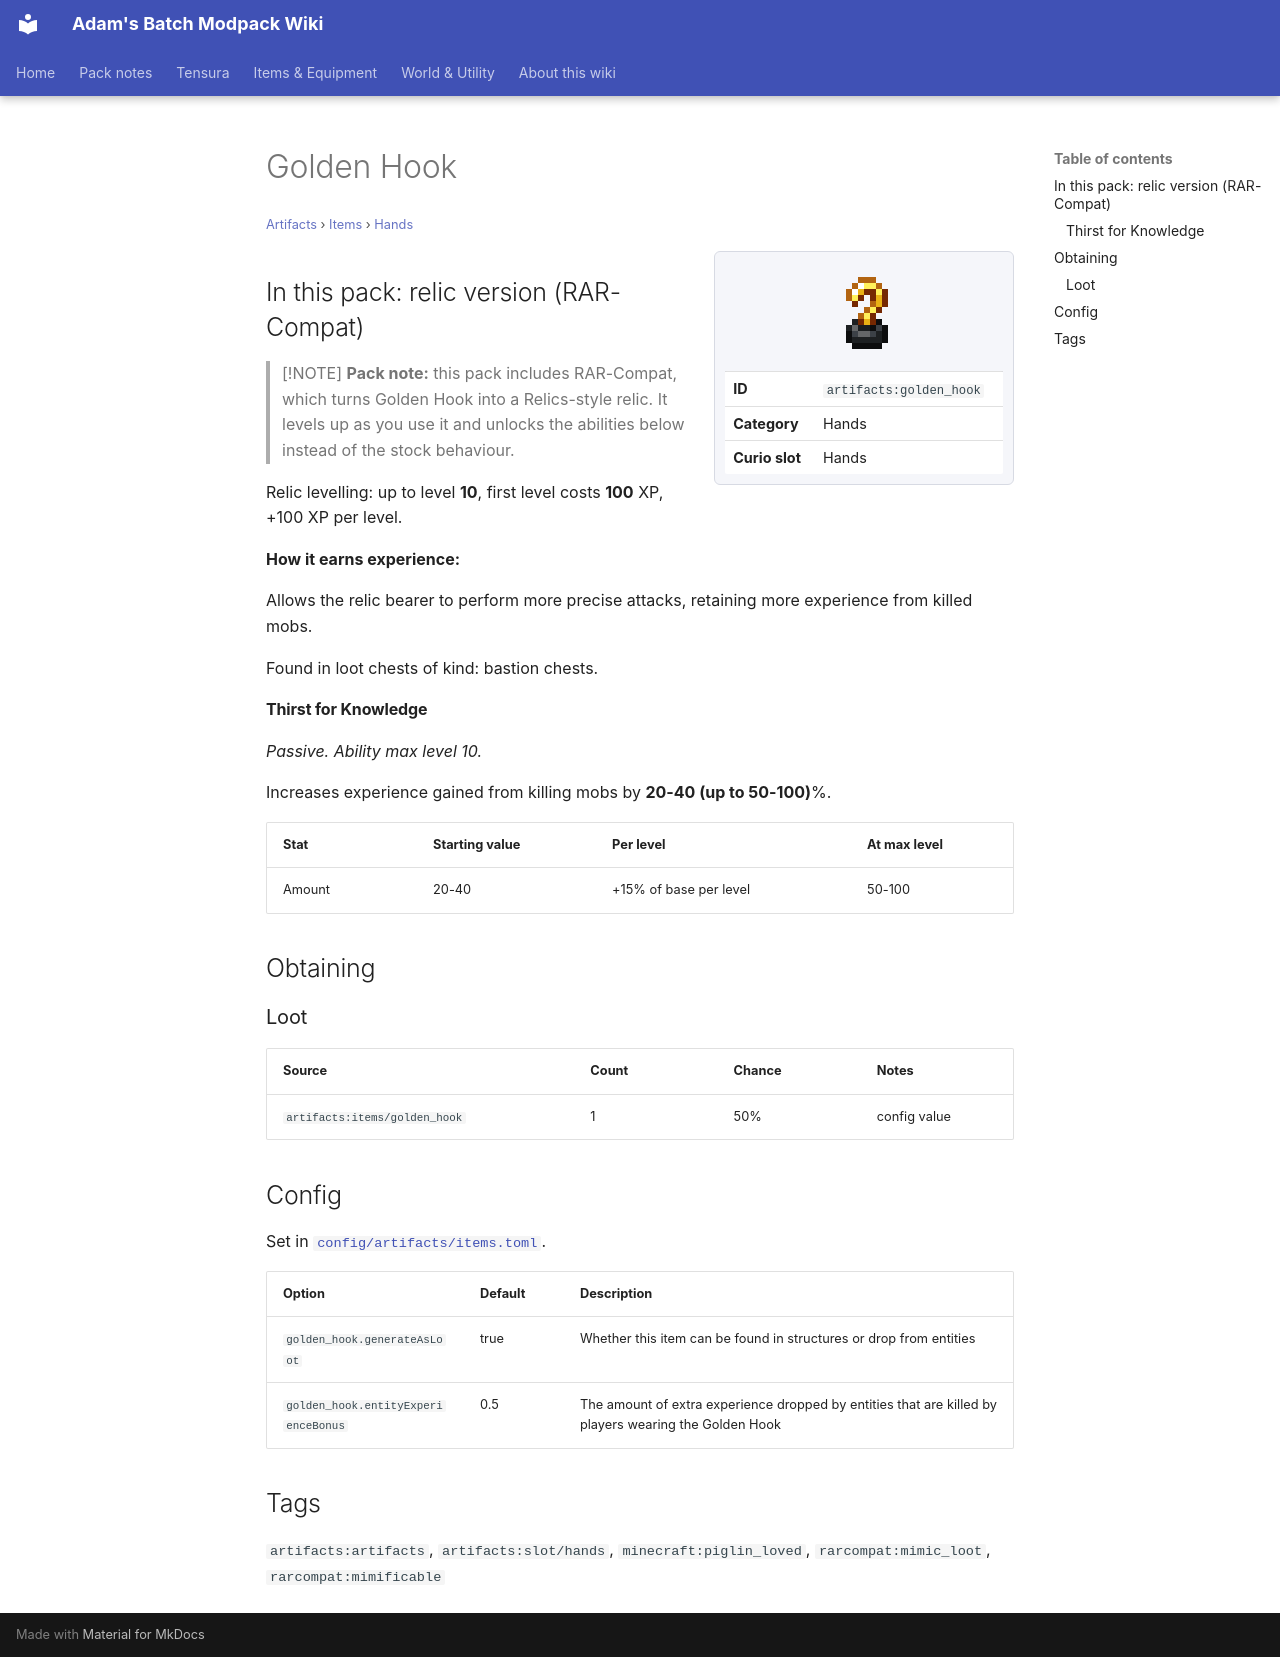

repository: Proteus-Nell/Adams-Batch-MC-Modpack-Wiki · page: artifacts/items/hands/golden-hook/index.html · generator: mkdocs

# Golden Hook

<small>[Artifacts](../../index.md) &rsaquo; [Items](../index.md) &rsaquo; [Hands](index.md)</small>

<div class="infobox" markdown>

![Golden Hook](../../../assets/icons/artifacts/item/golden_hook.png)

| | |
|---|---|
| **ID** | `artifacts:golden_hook` |
| **Category** | Hands |
| **Curio slot** | Hands |

</div>

## In this pack: relic version (RAR-Compat)

> [!NOTE]
> **Pack note:** this pack includes RAR-Compat, which turns Golden Hook into a Relics-style relic. It levels up as you use it and unlocks the abilities below instead of the stock behaviour.

Relic levelling: up to level **10**, first level costs **100** XP, +100 XP per level.

**How it earns experience:**

Allows the relic bearer to perform more precise attacks, retaining more experience from killed mobs.

Found in loot chests of kind: bastion chests.

#### Thirst for Knowledge

*Passive. Ability max level 10.*

Increases experience gained from killing mobs by **20-40 (up to 50-100)**%.

| Stat | Starting value | Per level | At max level |
|---|---|---|---|
| Amount | 20-40 | +15% of base per level | 50-100 |

## Obtaining

### Loot

| Source | Count | Chance | Notes |
|---|---|---|---|
| `artifacts:items/golden_hook` | 1 | 50% | config value |

## Config

Set in [`config/artifacts/items.toml`](../../configs/config-artifacts-items.md).

| Option | Default | Description |
|---|---|---|
| `golden_hook.generateAsLoot` | true | Whether this item can be found in structures or drop from entities |
| `golden_hook.entityExperienceBonus` | 0.5 | The amount of extra experience dropped by entities that are killed by players wearing the Golden Hook |

## Tags

`artifacts:artifacts`, `artifacts:slot/hands`, `minecraft:piglin_loved`, `rarcompat:mimic_loot`, `rarcompat:mimificable`
